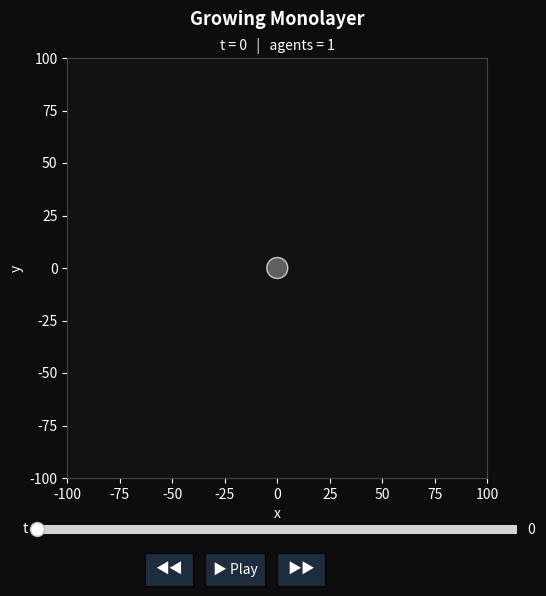

Python code for this plot:
"""
Growing monolayer model in Python 
=================================

This initial version has no contact inhibition. The goal is to understand why PhysiCell seems
to differ from Chaste, in terms of overcrowding/overlapping cells in the center of the monolayer
when it gets too large.

* Cell size maintenance (parameter: target cell area A_0(t))
* start with a single cell at the origin, with area = A_0(t)
* Cell growth (parameters: linear growth rate α)
* Cell division: cells divide when A(t) = X * A_0(0) 
  (parameter:  X ∼ N(2, 0.4^2), truncated such that X > 0, 
   redraw X otherwise). 
   Observable for an isolated cell: cell cycle duration T = A0(0)/α)


This is the slower implementation of the model, to hopefully make it more obvious how
cells grow and divide. (The faster version is abm.py, uses numpy, and is a bit more challenging to see
the details.)

"""

import math
import random
# import uuid
import csv
from dataclasses import dataclass, field
from typing import Optional
import matplotlib.pyplot as plt
import matplotlib.patches as patches
# import mpld3


max_ID = 0

@dataclass
class Agent:
    """
    An agent with a 2D position, area, and constant growth rate.

    Attributes:
        x, y          : Position 
        vel_x, vel_y  : Velocity 
        area        : Current area of the agent.
        growth_rate   : Rate at which the area increases per time step (units/step).
        division_area : area at which the agent divides.
        norm_rand     : X ∼ N(2, 0.4^2), truncated such that X > 0, redraw X otherwise
        ID            : unique integer identifier
    """
    x: float
    y: float
    vel_x: float
    vel_y: float
    area: float = 78.5  # pi * 5^2
    growth_rate: float = 0.1778   # microns^2(?)/min  0.05
    division_area: float = 157.08        # division area=7.07
    norm_rand: float = 2.0
    ID: int = 0
    time_step: int = 0

    def grow(self) -> None:
        """Increase area by growth_rate for one time step."""
        self.area += self.growth_rate
        self.time_step += 1
        # if self.time_step % 5 == 0:

    def should_divide(self) -> bool:
        """Return True if this agent has reached or exceeded its division area."""
        return self.area >= self.division_area

    def divide(self, separation: float = 0.5, noise: float = 0.1) -> tuple["Agent", "Agent"]:
        global max_ID
        """
        Divide this agent into two daughter agents.

        The daughters have 1/2 the area of the parent. One daughter remains in the parent's position;
        the other daughter is placed at a random position around the other, so they just touch.

        Returns:
            A tuple of two new Agent instances (daughter_1, daughter_2).
        """

        daughter_area = self.area / 2
        daughter_radius = math.sqrt(daughter_area/math.pi)

        max_ID += 1

        theta = random.random() * 2 * math.pi
        xv = math.cos(theta) * daughter_radius
        yv = math.sin(theta) * daughter_radius

        nr1 = random.normalvariate(mu=2.0, sigma=0.4)   # mean=2, stddev=0.4
        while nr1 < 0:
             nr1 = random.normalvariate(mu=2.0, sigma=0.4)   # mean=2, stddev=0.4

        nr2 = random.normalvariate(mu=2.0, sigma=0.4)   # mean=2, stddev=0.4
        while nr2 < 0:
             nr2 = random.normalvariate(mu=2.0, sigma=0.4)   # mean=2, stddev=0.4

        d1 = Agent(x=self.x,      y=self.y,      vel_x=0, vel_y=0,
                   area=daughter_area, growth_rate=self.growth_rate,
                   division_area=78.54 * nr1, norm_rand=nr1, ID=self.ID)
        d2 = Agent(x=self.x + xv, y=self.y + yv, vel_x=0, vel_y=0,
                   area=daughter_area, growth_rate=self.growth_rate,
                   division_area=78.54 * nr2, norm_rand=nr2, ID=max_ID)

        return d1, d2


class Simulation:
    """
    Manages a population of Agents over discrete time steps.

    At each step:
      1. Each cell grows
      2. Cells that exceed division_area are replaced by two daughters.
    """

    # Relevant parameter values will be passed in
    def __init__(
        self,
        n_seed: int = 0,
        growth_rate: float = 0.0,
        division_area: float = 0.0,
        norm_rand: float = 0.0,
        initial_area: float = 0.0,
    ):
        self.agents: list[Agent] = [
            Agent(
                x=0,   # position
                y=0,
                vel_x=0,   # velocity
                vel_y=0,
                area=initial_area,
                growth_rate=growth_rate,
                division_area=division_area,
                norm_rand=norm_rand,
            )
            for _ in range(n_seed)
        ]
        self.time: int = 0
        # self.history: list[dict] = []

    def step(self) -> int:
        """
        Advance the simulation by one time step.

        Returns:
            Number of division events that occurred this step.
        """
        survivors: list[Agent] = []
        divisions = 0

        # 1) Grow all agents
        for agent in self.agents:
            agent.grow()
            if agent.should_divide():
                d1, d2 = agent.divide()
                survivors.extend([d1, d2])
                divisions += 1
            else:
                survivors.append(agent)
            # print("survivors=",survivors)

        self.agents = survivors

        # void standard_update_cell_velocity( Cell* pCell, Phenotype& phenotype, double dt)
        # for(neighbor = pCell->get_container()->agent_grid[pCell->get_current_mechanics_voxel_index()].begin(); neighbor != end; ++neighbor)
	    # {
		#     pCell->add_potentials(*neighbor);
	    # }

        # 2) Update each agent's velocity vector:  like Cell::add_potentials(Cell* other_agent)
        cell_cell_repulsion_strength = 10.0
        for agent in self.agents:
            agent_r = math.sqrt(agent.area/math.pi)
            agent.vel_x = 0
            agent.vel_y = 0
            for agent2 in self.agents:
                if agent.ID != agent2.ID:
                    # displacement[i] = position[i] - (*other_agent).position[i]; 
                    xdel = agent.x - agent2.x   # "displacement" vector in C++
                    ydel = agent.y - agent2.y
                    dist = math.sqrt(xdel*xdel + ydel*ydel)
                    # distance = std::max(sqrt(distance), 0.00001); 

	# //Repulsive
	# double R = phenotype.geometry.radius+ (*other_agent).phenotype.geometry.radius; 

                    agent2_r = math.sqrt(agent2.area/math.pi)
                    if dist < 1.25 * (agent_r + agent2_r):
                        R = agent_r + agent2_r
                        if dist > R:
                            temp_r = 0
                        else:
                            # print(f"update velocity of cell {agent.ID} due to nbr {agent.ID}")
                            temp_r = -dist  # -d
                            temp_r /= R # -d/R
                            temp_r += 1.0 # 1-d/R
                            temp_r *= temp_r # (1-d/R)^2 
                            
                            # add the relative pressure contribution 
                            # state.simple_pressure += ( temp_r / simple_pressure_scale ); // New July 2017 

                        # PhysiCell C++ code
                        # double effective_repulsion = sqrt( phenotype.mechanics.cell_cell_repulsion_strength * other_agent->phenotype.mechanics.cell_cell_repulsion_strength ); 
                        # effective_repulsion = math.sqrt(cell_cell_repulsion_strength * cell_cell_repulsion_strength) 
                        # effective_repulsion = cell_cell_repulsion_strength  
                        # temp_r *= effective_repulsion 
                        temp_r *= cell_cell_repulsion_strength 

                        # skip over adhesion, there is none

                        # if( fabs(temp_r) < 1e-16 )
                        # { return; }
                        temp_r /= dist

                        # velocity[i] += displacement[i] * temp_r; 
	                    # axpy( &velocity , temp_r , displacement ); 
                        agent.vel_x += xdel * temp_r
                        agent.vel_y += ydel * temp_r
                        # if self.time >= 90 and self.time <=120:  #rwh
                            # print(f"--ID={agent.ID}, step={self.time}: update velocity for {agent.agent_id}: vel_x={agent.vel_x}, _y={agent.vel_y}")
                            # print(f"--step={self.time}: update velocity for {agent.ID}: vel_x={agent.vel_x}, _y={agent.vel_y}")

        # 3) Update each agent's position with its velocity
        for agent in self.agents:
            agent.x += agent.vel_x
            agent.y += agent.vel_y

        self.time += 1

        return divisions

    def run(self, steps: int, max_agents: int = 500) -> None:
        """
        Run the simulation for a given number of steps or until max_agents is reached.

        Args:
            steps:      Maximum number of time steps to run.
            max_agents: Stop early if population exceeds this threshold.
        """

        for _ in range(steps):
            self.step()
            if len(self.agents) >= max_agents:
                print(f"  Stopped early at t={self.time}: {len(self.agents)} agents.")
                break


    def precompute(self, steps: int, max_agents: int = 500) -> None:
        """
        Run the full simulation up-front and store every frame's agent list.
        Required before calling interactive_viewer().

        Args:
            steps:      Number of time steps to pre-compute.
            max_agents: Stop early if population exceeds this.
        """
        import copy
        print(f"Pre-computing {steps} steps...", end=" ", flush=True)
        # Frame 0 = initial state (before any stepping)
        self._frames: list[list[Agent]] = [copy.deepcopy(self.agents)]

        for _ in range(steps):
            self.step()
            self._frames.append(copy.deepcopy(self.agents))
            if len(self.agents) >= max_agents:
                print(f"(stopped early at t={self.time} — {len(self.agents)} agents)", end=" ")
                break

        print(f"done. {len(self._frames)} frames stored.")

        # save final results in .csv for post-processing, e.g., to compute f_i and a_i
        file_out = f'py_monolayer_small.csv'
        print("--> ",file_out)
        with open(file_out, "w", newline="") as file:
            writer = csv.writer(file)

            writer.writerow(['x_pos','y_pos','radius_i','norm_rand_i'])
            for agent in self.agents:
                # writer.writerow([x_pos[jdx],y_pos[jdx],radius_i[jdx],f_i[jdx],a_i[jdx]])
                radius = math.sqrt(agent.area / math.pi)
                writer.writerow([agent.x, agent.y, radius, agent.norm_rand])


    def interactive_viewer(self, title: str = "Agent-Based Model", interval: int = 100) -> None:
        """
        Open an interactive matplotlib window with:
          ◀◀  Step back one frame
          ▶▶  Step forward one frame
          ▶ / ■  Play / Pause the full simulation
          A time-step slider for direct scrubbing

        Requires precompute() to have been called first.
        """
        import copy
        from matplotlib.widgets import Button, Slider
        from matplotlib.animation import FuncAnimation

        if not hasattr(self, "_frames"):
            raise RuntimeError("Call precompute() before interactive_viewer().")

        frames     = self._frames
        n_frames   = len(frames)
        cmap       = plt.cm.plasma

        fig = plt.figure(figsize=(6, 6), facecolor="#0d0d0d")
        fig.suptitle(title, fontsize=13, fontweight="bold", color="white")

        ax_space = fig.add_axes([0.1, 0.2, 0.8, 0.7])   # left: spatial: left, bottom, w, h)

        ax_space.set_facecolor("#111111")
        ax_space.tick_params(colors="white")
        for sp in ax_space.spines.values():
            sp.set_edgecolor("#444444")

        ax_space.set_aspect("equal")
        ax_space.set_xlabel("x", color="white")
        ax_space.set_ylabel("y", color="white")
        sm = plt.cm.ScalarMappable(cmap=cmap, norm=plt.Normalize(0, 10))
        sm.set_array([])

        # Stable world bounds (union of all frame extents)
        all_x = [a.x for f in frames for a in f]
        all_y = [a.y for f in frames for a in f]
        # max_r = max((a.area for f in frames for a in f), default=1)  # now doing area, not radii
        # pad   = max_r * 2
        pad   = 20
        # ax_space.set_xlim(min(all_x) - pad, max(all_x) + pad)
        # ax_space.set_ylim(min(all_y) - pad, max(all_y) + pad)

        win_size = 100  # rwh: hard-code for now
        ax_space.set_xlim(-win_size, win_size)
        ax_space.set_ylim(-win_size, win_size)

        title_text = ax_space.set_title("", color="white", fontsize=10)

        # ------------------------------------------------------------------ #
        # Widget axes
        # ------------------------------------------------------------------ #
        btn_color      = "#1e2d3d"
        btn_hover      = "#2e4d6d"

        ax_slider = fig.add_axes([0.10, 0.10, 0.80, 0.03], facecolor="#1a1a2e")
        ax_back   = fig.add_axes([0.28, 0.02, 0.08, 0.055], facecolor=btn_color)
        ax_play   = fig.add_axes([0.38, 0.02, 0.10, 0.055], facecolor=btn_color)
        ax_fwd    = fig.add_axes([0.50, 0.02, 0.08, 0.055], facecolor=btn_color)

        slider   = Slider(ax_slider, "t", 0, n_frames - 1,
                          valinit=0, valstep=1, color="#00d4ff")
        slider.label.set_color("white")
        slider.valtext.set_color("white")

        btn_back = Button(ax_back, "◀◀", color=btn_color, hovercolor=btn_hover)
        btn_play = Button(ax_play, "▶ Play", color=btn_color, hovercolor=btn_hover)
        btn_fwd  = Button(ax_fwd,  "▶▶", color=btn_color, hovercolor=btn_hover)

        for btn in (btn_back, btn_play, btn_fwd):
            btn.label.set_color("white")
            btn.label.set_fontsize(10)

        # ------------------------------------------------------------------ #
        # Draw helpers
        # ------------------------------------------------------------------ #
        state = {"frame": 0, "playing": False}

        def _draw_frame(idx: int) -> None:
            idx = max(0, min(idx, n_frames - 1))
            state["frame"] = idx

            agent_list = frames[idx]
            # max_gen    = max((a.generation for a in agent_list), default=0) or 1

            for p in list(ax_space.patches):
                p.remove()
            for agent in agent_list:
                # color = cmap(agent.generation / max(max_gen, 10))
                ax_space.add_patch(patches.Circle(
                    (agent.x, agent.y), 
                    radius=math.sqrt(agent.area / math.pi),
                    facecolor='gray', alpha=0.72,
                    linewidth=1.0, edgecolor="white",
                ))

            title_text.set_text(
                f"t = {idx}   |   agents = {len(agent_list)}"  #   |   max gen = {max_gen}"
            )

            # pop_line.set_data(all_times[:idx + 1], all_pops[:idx + 1])
            # time_marker.set_xdata([idx, idx])

            # Update slider without triggering its callback
            slider.eventson = False
            slider.set_val(idx)
            slider.eventson = True

            fig.canvas.draw_idle()

            # mpld3.save_html(fig, 'index.html') # Save directly to an HTML file



        # ------------------------------------------------------------------ #
        # Button / slider callbacks
        # ------------------------------------------------------------------ #
        def on_back(_event):
            state["playing"] = False
            btn_play.label.set_text("▶ Play")
            _draw_frame(state["frame"] - 1)

        def on_fwd(_event):
            state["playing"] = False
            btn_play.label.set_text("▶ Play")
            _draw_frame(state["frame"] + 1)

        def on_play(_event):
            state["playing"] = not state["playing"]
            btn_play.label.set_text("■ Pause" if state["playing"] else "▶ Play")
            fig.canvas.draw_idle()

        def on_slider(val):
            state["playing"] = False
            btn_play.label.set_text("▶ Play")
            _draw_frame(int(val))

        btn_back.on_clicked(on_back)
        btn_fwd.on_clicked(on_fwd)
        btn_play.on_clicked(on_play)
        slider.on_changed(on_slider)

        # ------------------------------------------------------------------ #
        # Timer-driven playback
        # ------------------------------------------------------------------ #
        def _tick(_frame):
            if state["playing"]:
                nxt = state["frame"] + 1
                if nxt >= n_frames:
                    state["playing"] = False
                    btn_play.label.set_text("▶ Play")
                else:
                    _draw_frame(nxt)

        anim = FuncAnimation(fig, _tick, interval=interval, cache_frame_data=False)

        # Draw initial frame
        _draw_frame(0)
        plt.show()

        return anim  # keep reference alive so GC doesn't kill the timer


# ---------------------------------------------------------------------------
# Example usage
# ---------------------------------------------------------------------------
if __name__ == "__main__":
    from matplotlib.animation import FuncAnimation  # ensure import available

    random.seed(42)

    sim = Simulation(
        n_seed= 1,              # Start with n agents
        growth_rate= 0.1778,    # 0.889 original;  5x slower=0.1778  (micron^2 / min)
        division_area= 157.08,  #  vs. double area = 2 * 78.54 = 157.08
        norm_rand= 2.0,         #  X ~ N(2, 0.4^2)
        initial_area= 78.54,    #  area = pi * r^2 = pi * 25 = 78.54
    )

    # 1. Pre-compute all frames (enables backward scrubbing)
    sim.precompute(steps=50000, max_agents=100)  # rwh

    # 2. Open the interactive widget viewer
    sim.interactive_viewer(
        title="Growing Monolayer",
        interval=1,   # rwh: ms between auto-play frames
    )
